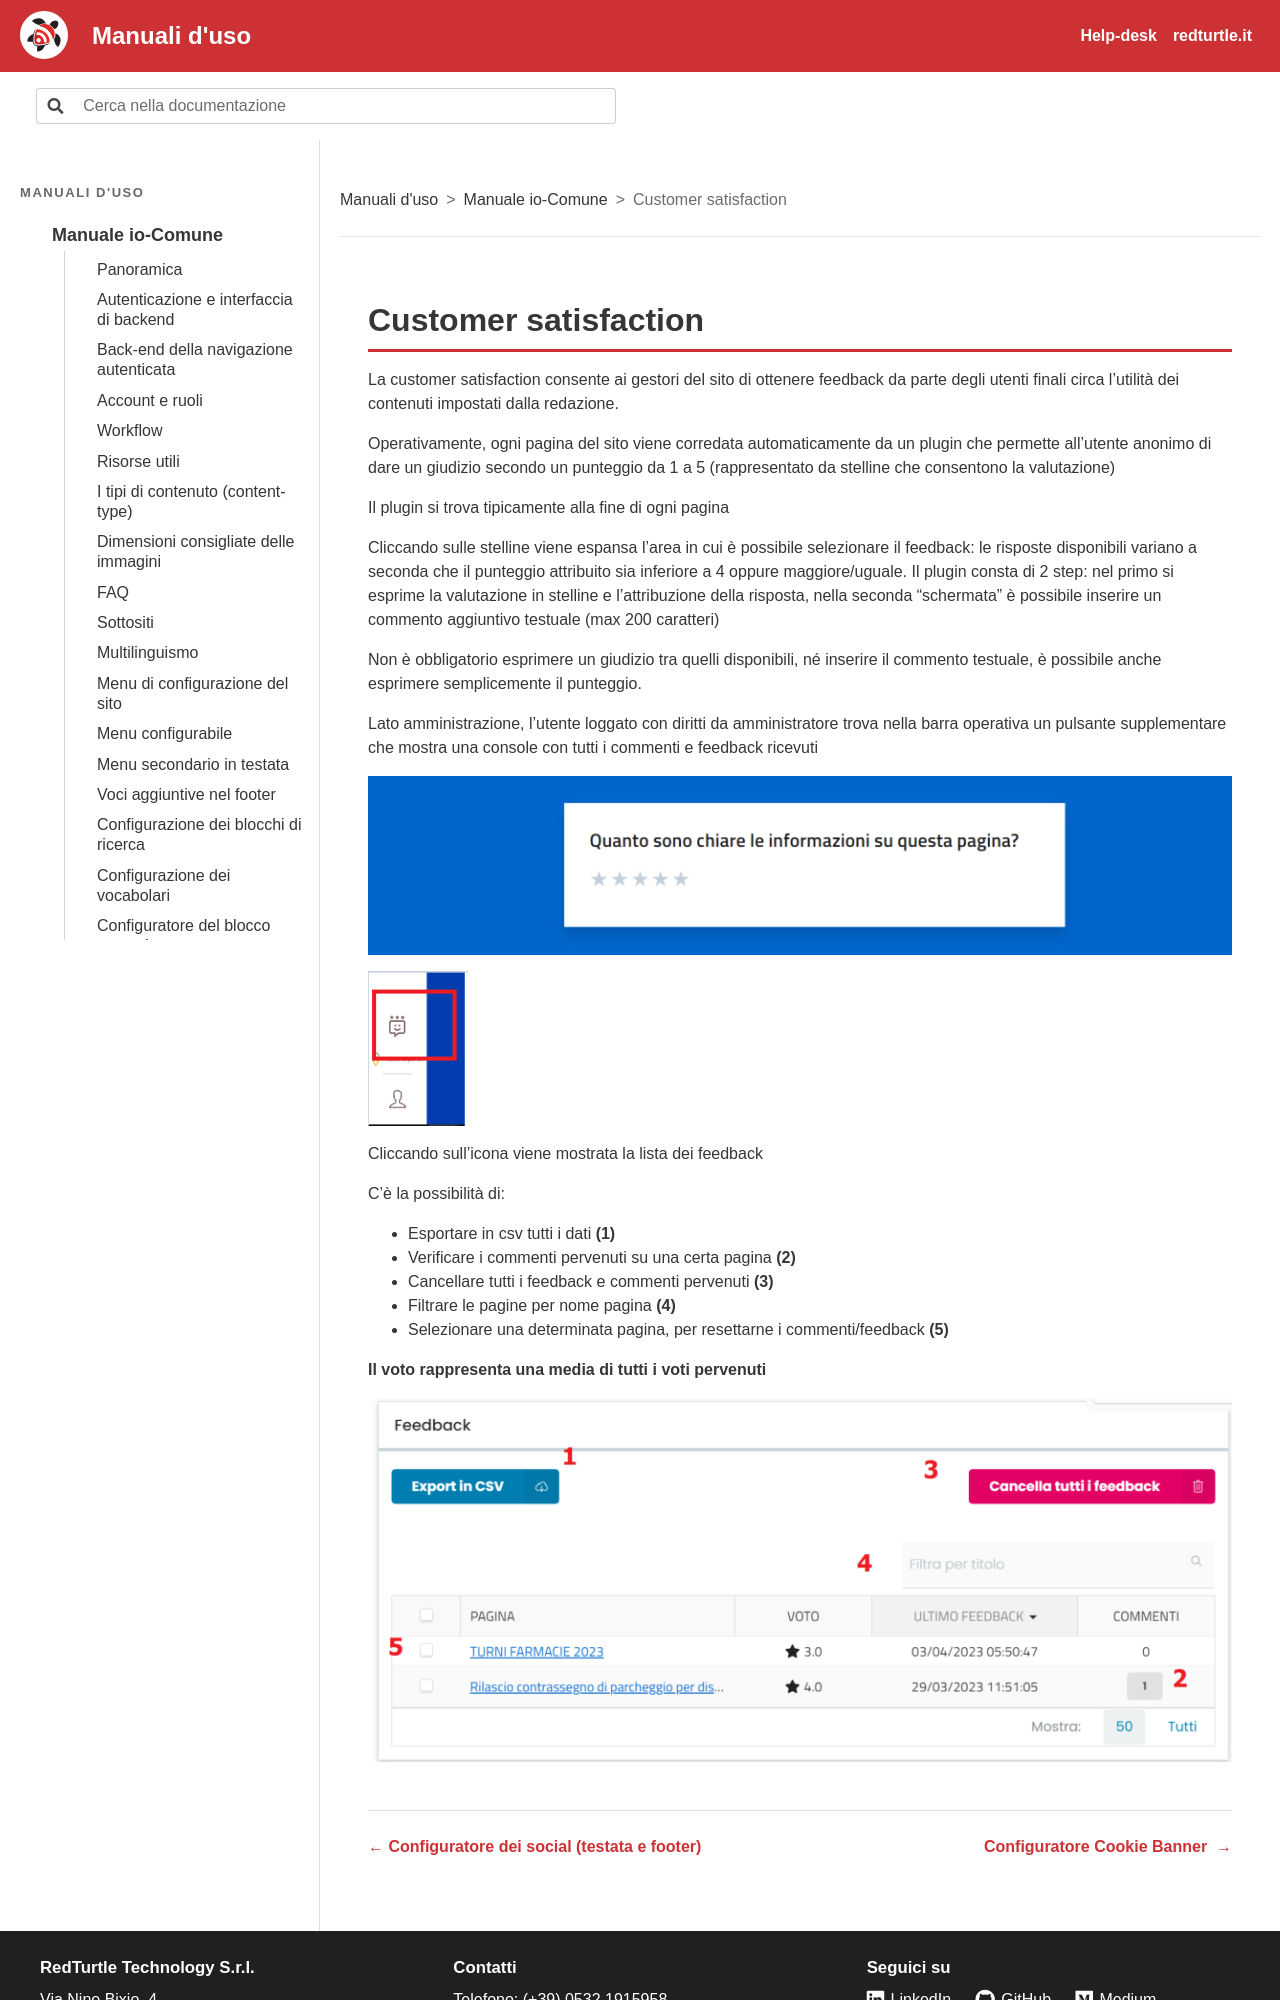

repository: RedTurtle/iocomune-docs · page: manuale-io-comune/customer-satisfaction.html · generator: sphinx

# Customer satisfaction

La customer satisfaction consente ai gestori del sito di ottenere feedback da parte degli utenti finali circa l’utilità dei contenuti impostati dalla redazione.

Operativamente, ogni pagina del sito viene corredata automaticamente da un plugin che permette all’utente anonimo di dare un giudizio secondo un punteggio da 1 a 5 (rappresentato da stelline che consentono la valutazione)

Il plugin si trova tipicamente alla fine di ogni pagina

Cliccando sulle stelline viene espansa l’area in cui è possibile selezionare il feedback: le risposte disponibili variano a seconda che il punteggio attribuito sia inferiore a 4 oppure maggiore/uguale. Il plugin consta di 2 step: nel primo si esprime la valutazione in stelline e l’attribuzione della risposta, nella seconda “schermata” è possibile inserire un commento aggiuntivo testuale (max 200 caratteri)

Non è obbligatorio esprimere un giudizio tra quelli disponibili, né inserire il commento testuale, è possibile anche esprimere semplicemente il punteggio.

Lato amministrazione, l’utente loggato con diritti da amministratore trova nella barra operativa un pulsante supplementare che mostra una console con tutti i commenti e feedback ricevuti

![Schermata: Customer satisfaction](img/p213-0.png)

![Schermata: Customer satisfaction](img/p213-1.png)

Cliccando sull’icona viene mostrata la lista dei feedback

C’è la possibilità di:
